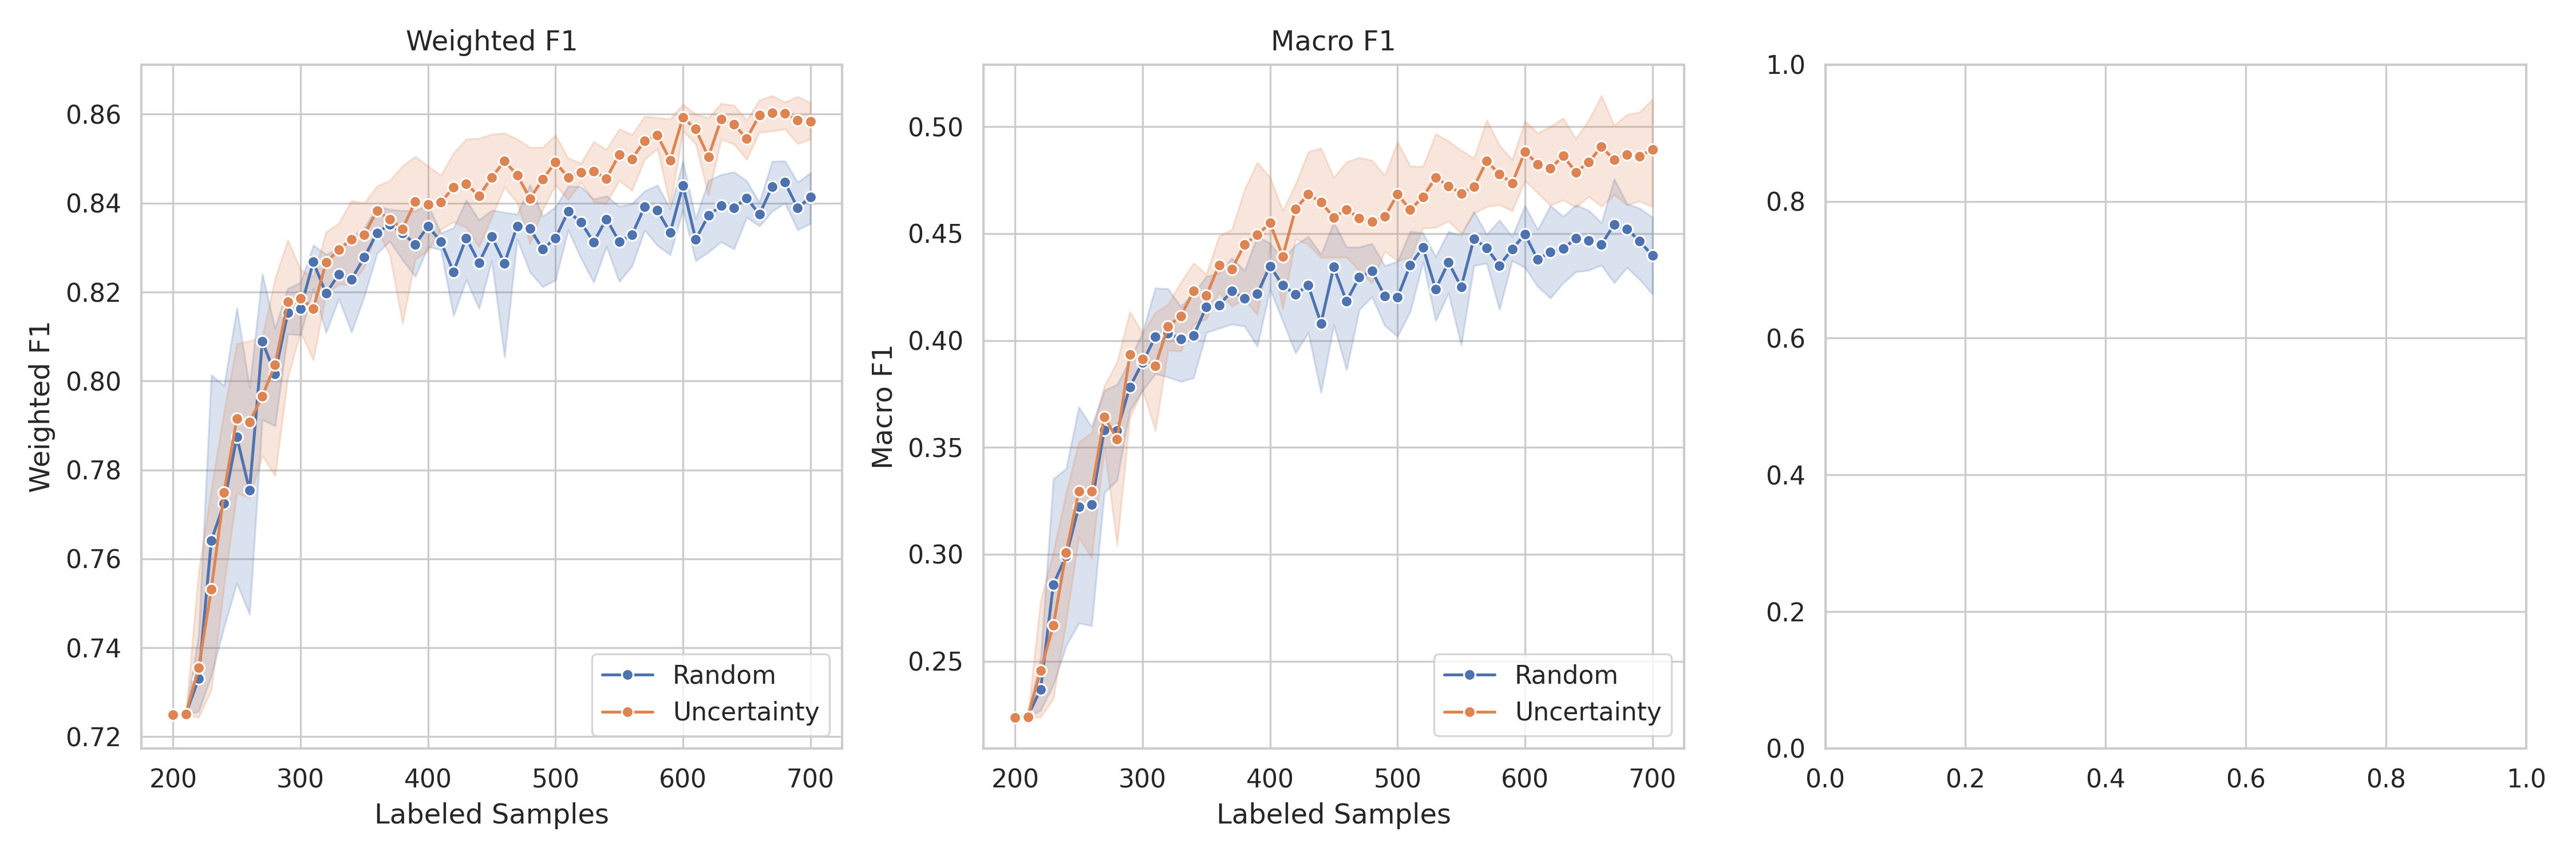

Source data for this figure (header and first rows):
seed, labeled_count, random_val_accuracy, random_val_weighted_f1, random_val_macro_f1, random_val_f1_class_0, random_val_f1_class_1, random_val_f1_class_2, random_val_f1_class_3, random_test_accuracy, random_test_weighted_f1, random_test_macro_f1, random_test_f1_class_0, random_test_f1_class_1, random_test_f1_class_2, random_test_f1_class_3, uncertainty_val_accuracy, uncertainty_val_weighted_f1, uncertainty_val_macro_f1, uncertainty_val_f1_class_0, uncertainty_val_f1_class_1, uncertainty_val_f1_class_2, uncertainty_val_f1_class_3, uncertainty_test_accuracy
42, 200, 0.8101, 0.7251, 0.2238, 0.8951, 0.0, 0.0, 0.0, 0.81, 0.7249, 0.2238, 0.895, 0.0, 0.0, 0.0, 0.8101, 0.7251, 0.2238, 0.8951, 0.0, 0.0, 0.0, 0.81
42, 210, 0.8101, 0.7251, 0.2238, 0.8951, 0.0, 0.0, 0.0, 0.81, 0.7249, 0.2238, 0.895, 0.0, 0.0, 0.0, 0.8101, 0.7251, 0.2238, 0.8951, 0.0, 0.0, 0.0, 0.81
42, 220, 0.814, 0.7352, 0.2399, 0.897, 0.06255, 0.0, 0.0, 0.8138, 0.7355, 0.2406, 0.8969, 0.06569, 0.0, 0.0, 0.8101, 0.7251, 0.2238, 0.8951, 0.0, 0.0, 0.0, 0.81
42, 230, 0.8569, 0.8243, 0.371, 0.922, 0.562, 0.0, 0.0, 0.8539, 0.8218, 0.3681, 0.9207, 0.5517, 0.0, 0.0, 0.8101, 0.7251, 0.2238, 0.8951, 0.0, 0.0, 0.0, 0.81
42, 240, 0.8533, 0.8132, 0.3546, 0.9188, 0.4997, 0.0, 0.0, 0.8541, 0.8154, 0.3583, 0.9191, 0.5141, 0.0, 0.0, 0.8382, 0.7872, 0.3188, 0.9095, 0.3657, 0.0, 0.0, 0.8394
42, 250, 0.8588, 0.8233, 0.3689, 0.9221, 0.5533, 0.0, 0.0, 0.8602, 0.8257, 0.3724, 0.923, 0.5664, 0.0, 0.0, 0.8454, 0.8116, 0.3576, 0.9139, 0.5166, 0.0, 0.0, 0.8483
42, 260, 0.7547, 0.7612, 0.3389, 0.8543, 0.5013, 0.0, 0.0, 0.7536, 0.7611, 0.3384, 0.8547, 0.4989, 0.0, 0.0, 0.8478, 0.808, 0.3496, 0.9152, 0.4831, 0.0, 0.0, 0.8524
42, 270, 0.8525, 0.8253, 0.3742, 0.9223, 0.5638, 0.01084, 0.0, 0.8571, 0.8317, 0.3818, 0.925, 0.5968, 0.005263, 0.0, 0.7799, 0.7824, 0.3727, 0.8739, 0.5045, 0.1122, 0.0, 0.7797
42, 280, 0.8082, 0.8001, 0.3609, 0.895, 0.5432, 0.00542, 0.0, 0.8114, 0.8025, 0.3639, 0.8969, 0.5481, 0.01053, 0.0, 0.8459, 0.822, 0.3951, 0.9148, 0.5508, 0.1147, 0.0, 0.8467
42, 290, 0.8566, 0.8221, 0.3691, 0.9217, 0.5434, 0.01111, 0.0, 0.858, 0.8253, 0.3722, 0.9225, 0.5664, 0.0, 0.0, 0.8552, 0.8252, 0.3965, 0.9196, 0.5437, 0.1228, 0.0, 0.8602
42, 300, 0.8583, 0.8222, 0.3693, 0.9225, 0.5383, 0.01626, 0.0, 0.8581, 0.8234, 0.3709, 0.9222, 0.5507, 0.01075, 0.0, 0.8509, 0.82, 0.3944, 0.9173, 0.5108, 0.1495, 0.0, 0.8569
42, 310, 0.8626, 0.8295, 0.3783, 0.9251, 0.5769, 0.01102, 0.0, 0.863, 0.8313, 0.3816, 0.9252, 0.5905, 0.01072, 0.0, 0.8514, 0.8128, 0.3781, 0.9175, 0.4624, 0.1327, 0.0, 0.8543
42, 320, 0.8624, 0.8284, 0.3747, 0.9249, 0.574, 0.0, 0.0, 0.8658, 0.8337, 0.3836, 0.9264, 0.6024, 0.005634, 0.0, 0.8593, 0.8306, 0.4093, 0.9213, 0.5632, 0.1527, 0.0, 0.8606
42, 330, 0.8364, 0.8274, 0.4136, 0.9115, 0.6012, 0.1416, 0.0, 0.8393, 0.8312, 0.4167, 0.9146, 0.6103, 0.1421, 0.0, 0.8555, 0.8355, 0.4185, 0.9196, 0.6112, 0.1432, 0.0, 0.8555
42, 340, 0.8598, 0.8352, 0.4021, 0.9251, 0.5943, 0.08889, 0.0, 0.8605, 0.8374, 0.405, 0.926, 0.6063, 0.08753, 0.0, 0.858, 0.8392, 0.4239, 0.9227, 0.6149, 0.1579, 0.0, 0.8594
42, 350, 0.8438, 0.8298, 0.3976, 0.9175, 0.6071, 0.0659, 0.0, 0.8472, 0.8354, 0.4088, 0.9208, 0.6201, 0.09419, 0.0, 0.8544, 0.8298, 0.4219, 0.9206, 0.5548, 0.1638, 0.04819, 0.8564
42, 360, 0.8552, 0.8359, 0.3975, 0.9236, 0.6225, 0.04374, 0.0, 0.8534, 0.8364, 0.4015, 0.9239, 0.6182, 0.06367, 0.0, 0.8591, 0.8332, 0.4148, 0.9218, 0.5763, 0.1611, 0.0, 0.861
42, 370, 0.8602, 0.8357, 0.3959, 0.9249, 0.6124, 0.0464, 0.0, 0.8608, 0.8375, 0.4046, 0.9264, 0.6132, 0.05345, 0.02532, 0.8587, 0.8362, 0.4293, 0.9225, 0.5862, 0.1811, 0.0274, 0.859
42, 380, 0.8626, 0.8387, 0.3974, 0.9264, 0.629, 0.03423, 0.0, 0.8631, 0.8406, 0.4001, 0.9284, 0.6295, 0.04245, 0.0, 0.8596, 0.8393, 0.4348, 0.9239, 0.5952, 0.1981, 0.02222, 0.8582
42, 390, 0.8539, 0.8212, 0.3811, 0.9197, 0.5392, 0.03704, 0.02857, 0.8543, 0.824, 0.3857, 0.9208, 0.5511, 0.04474, 0.02632, 0.8646, 0.8474, 0.4382, 0.9287, 0.6274, 0.1967, 0.0, 0.8651
42, 400, 0.8323, 0.8252, 0.4088, 0.9088, 0.6081, 0.1182, 0.0, 0.8363, 0.8312, 0.4173, 0.9144, 0.612, 0.1429, 0.0, 0.8583, 0.844, 0.4422, 0.926, 0.614, 0.2083, 0.02062, 0.859
42, 410, 0.8511, 0.8287, 0.3926, 0.9195, 0.5877, 0.06329, 0.0, 0.8533, 0.8313, 0.3929, 0.922, 0.596, 0.05361, 0.0, 0.8655, 0.8376, 0.4125, 0.928, 0.586, 0.1091, 0.02703, 0.8653
42, 420, 0.8108, 0.8137, 0.4272, 0.895, 0.5856, 0.1727, 0.05556, 0.8158, 0.8202, 0.4246, 0.9005, 0.5944, 0.2035, 0.0, 0.8639, 0.845, 0.4302, 0.929, 0.6144, 0.1774, 0.0, 0.8638
42, 430, 0.8507, 0.8223, 0.391, 0.9212, 0.5089, 0.1341, 0.0, 0.8494, 0.8239, 0.3897, 0.9211, 0.5307, 0.1071, 0.0, 0.8636, 0.8394, 0.4194, 0.9285, 0.5795, 0.1696, 0.0, 0.8667
42, 440, 0.8642, 0.8338, 0.3902, 0.9262, 0.5924, 0.04211, 0.0, 0.8642, 0.8354, 0.3927, 0.9272, 0.5972, 0.04627, 0.0, 0.8298, 0.8247, 0.4323, 0.907, 0.5844, 0.2108, 0.02703, 0.8303
42, 450, 0.8591, 0.8263, 0.3832, 0.9221, 0.5596, 0.05115, 0.0, 0.8572, 0.8264, 0.3806, 0.9228, 0.5608, 0.03865, 0.0, 0.8644, 0.8464, 0.4364, 0.9272, 0.6321, 0.1863, 0.0, 0.8657
42, 460, 0.8511, 0.8341, 0.3999, 0.9216, 0.6141, 0.064, 0.0, 0.8514, 0.8368, 0.4061, 0.9231, 0.6208, 0.08061, 0.0, 0.8608, 0.844, 0.4393, 0.9283, 0.6022, 0.2012, 0.02564, 0.8635
42, 470, 0.8376, 0.8244, 0.3992, 0.9114, 0.6055, 0.05568, 0.02439, 0.8415, 0.8301, 0.3989, 0.9168, 0.6147, 0.0641, 0.0, 0.8617, 0.8416, 0.4318, 0.9265, 0.6052, 0.1706, 0.02469, 0.8615
42, 480, 0.8592, 0.8412, 0.4279, 0.925, 0.6107, 0.1761, 0.0, 0.8599, 0.8432, 0.4246, 0.9269, 0.6232, 0.1483, 0.0, 0.859, 0.8414, 0.4268, 0.9262, 0.6135, 0.1435, 0.02381, 0.858
42, 490, 0.8545, 0.8346, 0.399, 0.9215, 0.6222, 0.05226, 0.0, 0.8574, 0.8388, 0.4021, 0.9257, 0.6283, 0.05418, 0.0, 0.8653, 0.8448, 0.4286, 0.9307, 0.6018, 0.1818, 0.0, 0.8657
42, 500, 0.8401, 0.8261, 0.393, 0.9134, 0.6088, 0.04977, 0.0, 0.8448, 0.8321, 0.4001, 0.9185, 0.6194, 0.06263, 0.0, 0.8667, 0.8429, 0.4277, 0.9293, 0.6039, 0.1509, 0.02667, 0.8668
42, 510, 0.8516, 0.829, 0.3895, 0.9199, 0.5932, 0.045, 0.0, 0.8549, 0.8332, 0.394, 0.9232, 0.6042, 0.04878, 0.0, 0.8621, 0.8469, 0.4386, 0.9284, 0.6321, 0.1723, 0.02174, 0.8577
42, 520, 0.8292, 0.8272, 0.4252, 0.9099, 0.5904, 0.2005, 0.0, 0.8325, 0.8328, 0.4357, 0.9144, 0.5942, 0.2343, 0.0, 0.8642, 0.8488, 0.4444, 0.9305, 0.6261, 0.1955, 0.02532, 0.8612
42, 530, 0.8554, 0.8282, 0.3938, 0.9206, 0.5711, 0.08333, 0.0, 0.8574, 0.8326, 0.4071, 0.9233, 0.5735, 0.1316, 0.0, 0.8608, 0.8318, 0.4137, 0.9256, 0.5416, 0.1643, 0.02326, 0.862
42, 540, 0.8559, 0.8358, 0.4065, 0.9221, 0.6164, 0.08772, 0.0, 0.8607, 0.8416, 0.4159, 0.9268, 0.6237, 0.113, 0.0, 0.8566, 0.8402, 0.4412, 0.9292, 0.5709, 0.1854, 0.07921, 0.8594
42, 550, 0.858, 0.8356, 0.4135, 0.9223, 0.5996, 0.1322, 0.0, 0.8592, 0.8396, 0.4251, 0.9244, 0.6049, 0.1711, 0.0, 0.8647, 0.841, 0.4452, 0.9301, 0.5744, 0.1693, 0.1069, 0.8656
42, 560, 0.834, 0.8297, 0.4376, 0.9115, 0.5908, 0.2199, 0.02817, 0.8335, 0.83, 0.4276, 0.9137, 0.5858, 0.2109, 0.0, 0.8622, 0.8482, 0.4562, 0.9303, 0.62, 0.193, 0.0813, 0.863
42, 570, 0.8557, 0.8404, 0.4401, 0.9216, 0.6067, 0.2321, 0.0, 0.8551, 0.8402, 0.4304, 0.9228, 0.6144, 0.1844, 0.0, 0.8667, 0.8508, 0.4532, 0.9323, 0.6302, 0.1879, 0.0625, 0.8669
42, 580, 0.8582, 0.8427, 0.4428, 0.9243, 0.6152, 0.2033, 0.02857, 0.8581, 0.8436, 0.4276, 0.9262, 0.6279, 0.1564, 0.0, 0.8663, 0.8502, 0.4441, 0.933, 0.6314, 0.1563, 0.05556, 0.8664
42, 590, 0.8543, 0.8406, 0.4405, 0.9215, 0.6091, 0.2312, 0.0, 0.8568, 0.8426, 0.4368, 0.9234, 0.6232, 0.2004, 0.0, 0.8651, 0.8477, 0.448, 0.9312, 0.6214, 0.1606, 0.07874, 0.8657
42, 600, 0.8436, 0.8324, 0.4252, 0.9153, 0.6011, 0.1842, 0.0, 0.8486, 0.8357, 0.4203, 0.919, 0.6158, 0.1463, 0.0, 0.8709, 0.8501, 0.4362, 0.9336, 0.6199, 0.1915, 0.0, 0.8723
42, 610, 0.858, 0.8364, 0.4261, 0.9235, 0.5751, 0.2057, 0.0, 0.8539, 0.8334, 0.4209, 0.922, 0.5657, 0.1959, 0.0, 0.8713, 0.8506, 0.4389, 0.9333, 0.632, 0.1671, 0.02326, 0.8724
42, 620, 0.8546, 0.8319, 0.419, 0.9225, 0.5488, 0.2045, 0.0, 0.8539, 0.8314, 0.4146, 0.9227, 0.5506, 0.1853, 0.0, 0.8714, 0.8521, 0.434, 0.9336, 0.6446, 0.1578, 0.0, 0.8649
42, 630, 0.8227, 0.8236, 0.4347, 0.903, 0.6007, 0.207, 0.02817, 0.8222, 0.825, 0.4274, 0.9046, 0.6057, 0.1994, 0.0, 0.8709, 0.8555, 0.4626, 0.9343, 0.6511, 0.1894, 0.07547, 0.8662
42, 640, 0.8448, 0.8309, 0.4281, 0.9164, 0.5821, 0.1851, 0.02857, 0.8493, 0.8352, 0.4226, 0.9204, 0.5952, 0.1749, 0.0, 0.872, 0.8533, 0.4551, 0.935, 0.6359, 0.1749, 0.07477, 0.8692
42, 650, 0.8557, 0.8349, 0.4311, 0.9229, 0.5545, 0.2469, 0.0, 0.8559, 0.8357, 0.4248, 0.924, 0.5668, 0.2084, 0.0, 0.8709, 0.8543, 0.4599, 0.9347, 0.6437, 0.1741, 0.08696, 0.8692
42, 660, 0.856, 0.8403, 0.4462, 0.9233, 0.5815, 0.2799, 0.0, 0.8577, 0.843, 0.4402, 0.9258, 0.601, 0.2339, 0.0, 0.8665, 0.8515, 0.4393, 0.9323, 0.6392, 0.1858, 0.0, 0.8684
42, 670, 0.8509, 0.8273, 0.3925, 0.9203, 0.5662, 0.08352, 0.0, 0.8546, 0.8323, 0.4028, 0.9236, 0.5754, 0.1123, 0.0, 0.8711, 0.8513, 0.4563, 0.935, 0.6186, 0.1786, 0.09302, 0.8725
42, 680, 0.861, 0.839, 0.4188, 0.9249, 0.6053, 0.1449, 0.0, 0.8622, 0.8406, 0.4177, 0.9271, 0.6064, 0.1372, 0.0, 0.8737, 0.8579, 0.4543, 0.9358, 0.6602, 0.1964, 0.02469, 0.8699
42, 690, 0.8499, 0.8322, 0.4294, 0.9201, 0.5762, 0.1561, 0.06522, 0.8492, 0.8332, 0.4189, 0.9222, 0.5737, 0.1603, 0.01942, 0.8716, 0.8517, 0.455, 0.935, 0.6188, 0.1901, 0.07595, 0.87
42, 700, 0.858, 0.8356, 0.4133, 0.9252, 0.5872, 0.1123, 0.02857, 0.8586, 0.8372, 0.4121, 0.926, 0.59, 0.1325, 0.0, 0.8735, 0.8567, 0.4435, 0.9361, 0.6568, 0.181, 0.0, 0.8712
43, 200, 0.8101, 0.7251, 0.2238, 0.8951, 0.0, 0.0, 0.0, 0.81, 0.7249, 0.2238, 0.895, 0.0, 0.0, 0.0, 0.8101, 0.7251, 0.2238, 0.8951, 0.0, 0.0, 0.0, 0.81
43, 210, 0.8101, 0.7251, 0.2238, 0.8951, 0.0, 0.0, 0.0, 0.81, 0.7249, 0.2238, 0.895, 0.0, 0.0, 0.0, 0.8101, 0.7251, 0.2238, 0.8951, 0.0, 0.0, 0.0, 0.81
43, 220, 0.8101, 0.7251, 0.2238, 0.8951, 0.0, 0.0, 0.0, 0.81, 0.7249, 0.2238, 0.895, 0.0, 0.0, 0.0, 0.8101, 0.7251, 0.2238, 0.8951, 0.0, 0.0, 0.0, 0.81
43, 230, 0.8101, 0.7251, 0.2238, 0.8951, 0.0, 0.0, 0.0, 0.81, 0.7249, 0.2238, 0.895, 0.0, 0.0, 0.0, 0.8101, 0.7251, 0.2238, 0.8951, 0.0, 0.0, 0.0, 0.81
43, 240, 0.8101, 0.7251, 0.2238, 0.8951, 0.0, 0.0, 0.0, 0.81, 0.7249, 0.2238, 0.895, 0.0, 0.0, 0.0, 0.8145, 0.7397, 0.2474, 0.8975, 0.0922, 0.0, 0.0, 0.8144
43, 250, 0.8101, 0.7251, 0.2238, 0.8951, 0.0, 0.0, 0.0, 0.81, 0.7249, 0.2238, 0.895, 0.0, 0.0, 0.0, 0.8097, 0.7696, 0.3032, 0.8962, 0.3166, 0.0, 0.0, 0.8114
43, 260, 0.8101, 0.7251, 0.2238, 0.8951, 0.0, 0.0, 0.0, 0.81, 0.7249, 0.2238, 0.895, 0.0, 0.0, 0.0, 0.8216, 0.7608, 0.2786, 0.9032, 0.2114, 0.0, 0.0, 0.8221
43, 270, 0.8245, 0.7716, 0.2965, 0.9046, 0.2816, 0.0, 0.0, 0.8252, 0.7731, 0.3001, 0.9041, 0.2962, 0.0, 0.0, 0.82, 0.7937, 0.3384, 0.9031, 0.4505, 0.0, 0.0, 0.8214
43, 280, 0.8331, 0.7826, 0.3251, 0.9088, 0.3104, 0.0813, 0.0, 0.8309, 0.7793, 0.3208, 0.907, 0.3003, 0.07588, 0.0, 0.8181, 0.7494, 0.2605, 0.9011, 0.141, 0.0, 0.0, 0.8184
... 195 more rows
